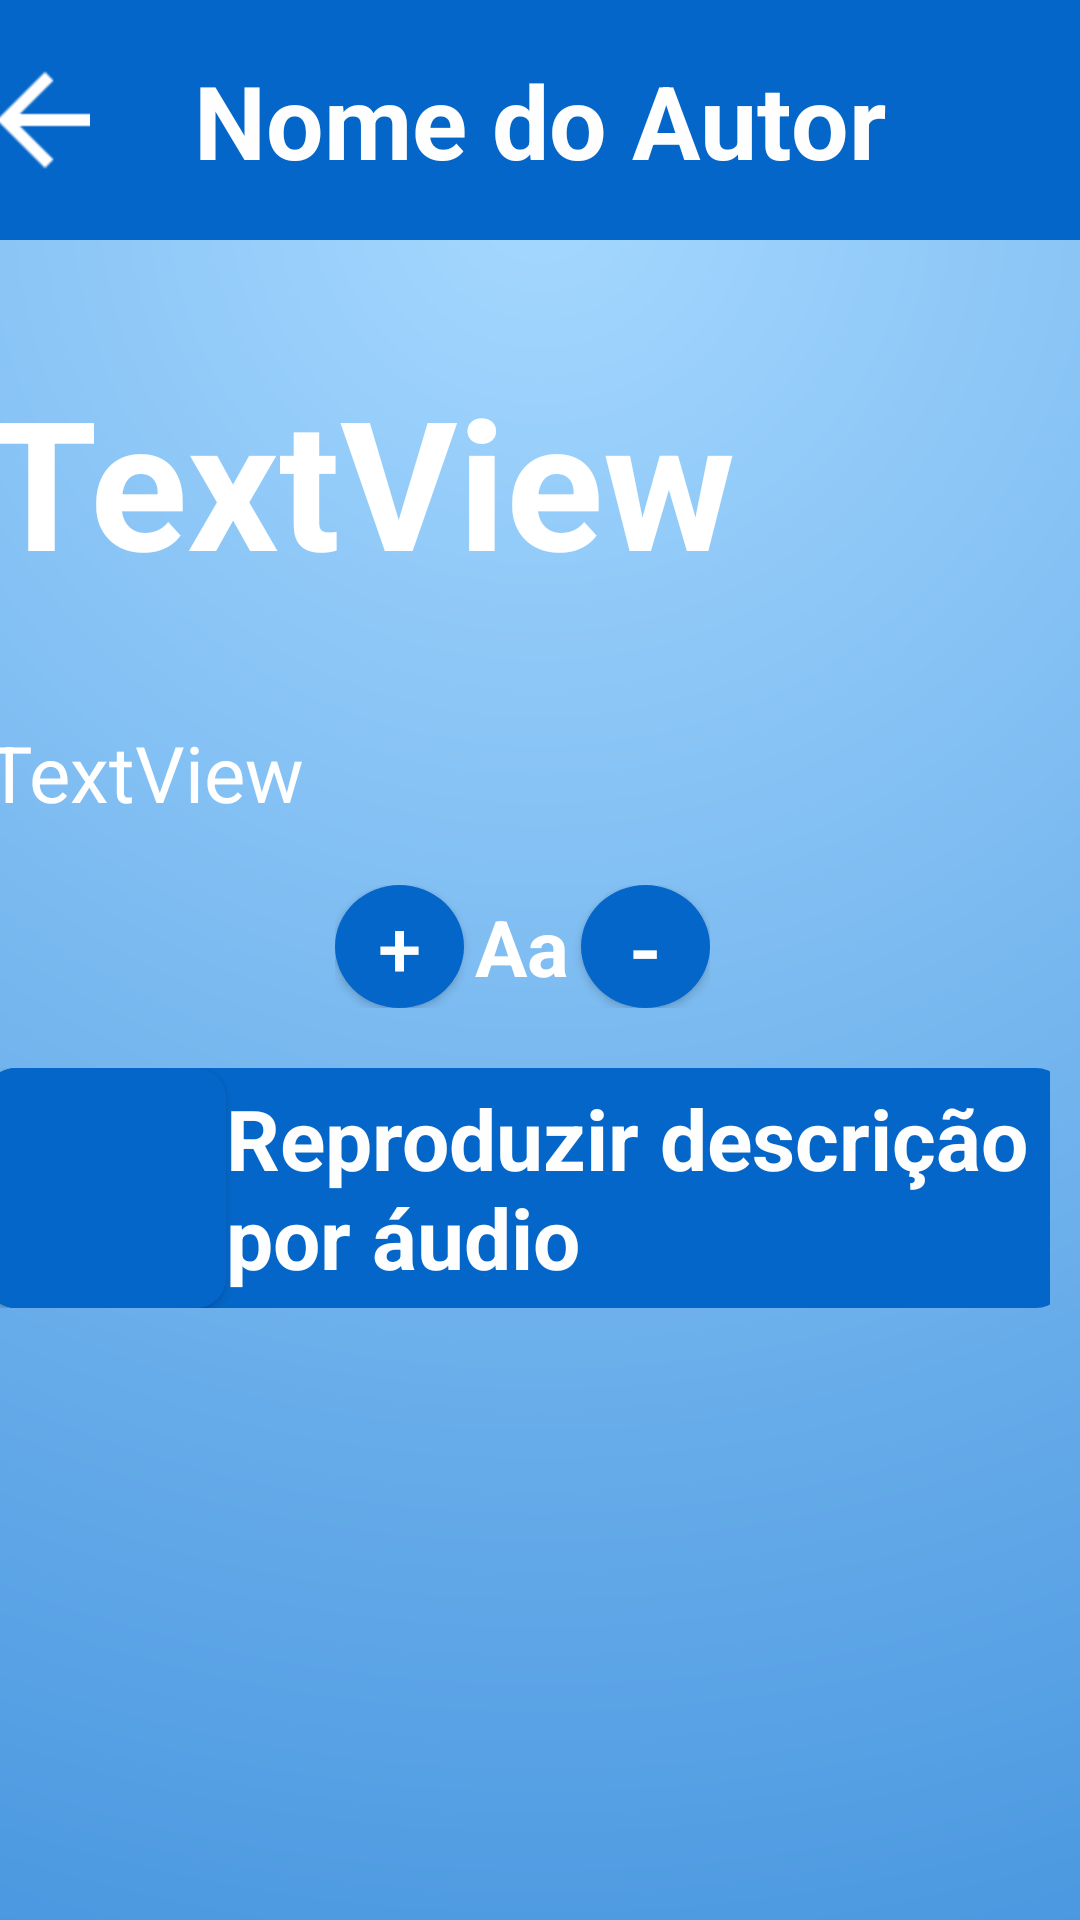

Layout XML and referenced resources for this Android screen:
<!-- AndroidManifest.xml: application theme Theme.MobileProject -->
<!-- res/layout/activity_visualizar_detalhes_obra.xml -->
<androidx.constraintlayout.widget.ConstraintLayout xmlns:android="http://schemas.android.com/apk/res/android"
    xmlns:app="http://schemas.android.com/apk/res-auto"
    xmlns:tools="http://schemas.android.com/tools"
    android:layout_width="match_parent"
    android:layout_height="match_parent"
    android:fitsSystemWindows="true"
    tools:context=".activities.VisualizarDetalhesObraActivity">

    <LinearLayout
        android:id="@+id/linearLayout"
        android:layout_width="match_parent"
        android:layout_height="match_parent"
        android:background="@drawable/gradiente_padrao"
        android:gravity="center_horizontal"
        android:orientation="vertical">

        <LinearLayout
            android:layout_width="match_parent"
            android:layout_height="80dp"
            android:background="@color/primaria"
            android:orientation="horizontal">

            <ImageButton
                android:id="@+id/inicioButton"
                android:layout_width="35dp"
                android:layout_height="match_parent"
                android:layout_weight="1"
                android:adjustViewBounds="false"
                android:background="@color/primaria"
                android:scaleX="2"
                android:scaleY="2"
                android:src="?attr/homeAsUpIndicator"
                app:tint="#FFFFFF" />

            <TextView
                android:id="@+id/nomeAutor"
                android:layout_width="300dp"
                android:layout_height="match_parent"
                android:background="#0466C8"
                android:gravity="center"
                android:text="Nome do Autor"
                android:textAlignment="center"
                android:textColor="#FEFEFE"
                android:textSize="34sp"
                android:textStyle="bold" />

            <View
                android:id="@+id/view2"
                android:layout_width="35dp"
                android:layout_height="wrap_content"
                android:layout_weight="1" />
        </LinearLayout>

        <ScrollView
            android:layout_width="match_parent"
            android:layout_height="match_parent"
            android:scrollbarSize="10dp"
            android:scrollbarStyle="insideInset">

            <androidx.constraintlayout.widget.ConstraintLayout
                android:layout_width="match_parent"
                android:layout_height="wrap_content">

                <TextView
                    android:id="@+id/nomeObra"
                    android:layout_width="360dp"
                    android:layout_height="wrap_content"
                    android:layout_marginTop="40dp"
                    android:text="TextView"
                    android:textColor="@color/white"
                    android:textSize="60sp"
                    android:textStyle="bold"
                    app:layout_constraintEnd_toEndOf="parent"
                    app:layout_constraintStart_toStartOf="parent"
                    app:layout_constraintTop_toTopOf="parent" />

                <TextView
                    android:id="@+id/descricaoObra"
                    android:layout_width="360dp"
                    android:layout_height="wrap_content"
                    android:layout_marginTop="40dp"
                    android:text="TextView"
                    android:textColor="@color/white"
                    android:textSize="26sp"
                    app:layout_constraintEnd_toEndOf="parent"
                    app:layout_constraintStart_toStartOf="parent"
                    app:layout_constraintTop_toBottomOf="@+id/nomeObra" />

                <LinearLayout
                    android:id="@+id/linearLayout3"
                    android:layout_width="125dp"
                    android:layout_height="41dp"
                    android:layout_marginTop="20dp"
                    android:orientation="horizontal"
                    app:layout_constraintEnd_toEndOf="parent"
                    app:layout_constraintHorizontal_bias="0.496"
                    app:layout_constraintStart_toStartOf="parent"
                    app:layout_constraintTop_toBottomOf="@+id/descricaoObra">

                    <Button
                        android:id="@+id/aumetarButton"
                        android:layout_width="40dp"
                        android:layout_height="match_parent"
                        android:layout_weight="1"
                        android:background="@drawable/cor_click_botao_redondo"
                        android:gravity="center"
                        android:text="+"
                        android:textColor="#FEFEFE"
                        android:textSize="26sp" />

                    <TextView
                        android:id="@+id/textView"
                        android:layout_width="36dp"
                        android:layout_height="match_parent"
                        android:layout_weight="1"
                        android:gravity="center"
                        android:paddingLeft="2dp"
                        android:paddingRight="2dp"
                        android:text="Aa"
                        android:textColor="@color/white"
                        android:textSize="26dp"
                        android:textStyle="bold" />

                    <Button
                        android:id="@+id/diminuirButton"
                        android:layout_width="40dp"
                        android:layout_height="match_parent"
                        android:layout_weight="1"
                        android:background="@drawable/cor_click_botao_redondo"
                        android:gravity="center"
                        android:text="-"
                        android:textColor="#FEFEFE"
                        android:textSize="30sp" />
                </LinearLayout>

                <LinearLayout
                    android:layout_width="360dp"
                    android:layout_height="wrap_content"
                    android:layout_marginTop="20dp"
                    android:layout_marginBottom="30dp"
                    android:background="@drawable/bg_caixas"
                    android:orientation="horizontal"
                    app:layout_constraintBottom_toBottomOf="parent"
                    app:layout_constraintEnd_toEndOf="parent"
                    app:layout_constraintHorizontal_bias="0.509"
                    app:layout_constraintStart_toStartOf="parent"
                    app:layout_constraintTop_toBottomOf="@+id/linearLayout3">

                    <Button
                        android:id="@+id/button_play_audio"
                        android:layout_width="80dp"
                        android:layout_height="80dp"
                        android:layout_marginStart="0dp"
                        android:layout_marginTop="0dp"
                        android:background="@drawable/cor_click_botao"
                        android:fontFamily="sans-serif-medium"
                        android:foreground="@mipmap/botao_play"
                        android:foregroundGravity="fill_horizontal|center_vertical|clip_horizontal|clip_vertical|center_horizontal|fill"
                        android:gravity="bottom|center"
                        android:textAlignment="center"
                        android:textAllCaps="false"
                        android:textColor="@color/white"
                        android:textSize="10sp"
                        android:textStyle="bold"
                        android:typeface="normal"
                        app:cornerRadius="10dp" />

                    <TextView
                        android:id="@+id/textView11"
                        android:layout_width="280dp"
                        android:layout_height="match_parent"
                        android:layout_weight="1"
                        android:gravity="center_vertical"
                        android:text="Reproduzir descrição por áudio"
                        android:textColor="#FEFEFE"
                        android:textSize="28sp"
                        android:textStyle="bold" />

                </LinearLayout>
            </androidx.constraintlayout.widget.ConstraintLayout>
        </ScrollView>

    </LinearLayout>


</androidx.constraintlayout.widget.ConstraintLayout>
<!-- resources referenced by this layout -->
<resources>
  <color name="primaria">#0466c8</color>
  <color name="white">#FFFFFFFF</color>
  <!-- drawable bg_caixas (drawable) -->
  <?xml version="1.0" encoding="utf-8"?>
  <shape android:shape="rectangle" xmlns:android="http://schemas.android.com/apk/res/android">
      <solid android:color="@color/primaria"/>
      <corners android:radius="10dp"/>
  </shape>
  <!-- drawable cor_click_botao (drawable) -->
  <?xml version="1.0" encoding="utf-8"?>
  <selector xmlns:android="http://schemas.android.com/apk/res/android">
      <item android:state_pressed="true">
          <shape android:shape="rectangle">
              <solid android:color="@color/secundaria"/>
              <corners android:radius="10dp"/>
          </shape>
      </item>
      <item android:state_pressed="false">
          <shape android:shape="rectangle">
              <solid android:color="@color/primaria"/>
              <corners android:radius="10dp"/>
          </shape>
      </item>
  </selector>
  <!-- drawable cor_click_botao_redondo (drawable) -->
  <?xml version="1.0" encoding="utf-8"?>
  <selector xmlns:android="http://schemas.android.com/apk/res/android">
      <item android:state_pressed="true">
          <shape android:shape="oval">
              <solid android:color="@color/secundaria"/>
              <corners android:radius="10dp"/>
          </shape>
      </item>
      <item android:state_pressed="false">
          <shape android:shape="oval">
              <solid android:color="@color/primaria"/>
              <corners android:radius="10dp"/>
          </shape>
      </item>
  </selector>
  <!-- drawable gradiente_padrao (drawable) -->
  <?xml version="1.0" encoding="utf-8"?>
  <shape xmlns:android="http://schemas.android.com/apk/res/android">
      <gradient
          android:startColor="@color/terciaria"
          android:endColor="@color/primaria"
          android:angle="270"
          android:type="radial"
          android:gradientRadius="300%p"
          android:centerX="50%"
          android:centerY="10%"/>
  </shape>
  <!-- mipmap botao_play: png bitmap (mipmap-hdpi, 1056 bytes) -->
  <style name="Theme.MobileProject" parent="Base.Theme.MobileProject" />
  <color name="secundaria">#001233</color>
  <color name="terciaria">#a5d8ff</color>
  <style name="Base.Theme.MobileProject" parent="Theme.AppCompat.DayNight.NoActionBar">
          
          
      </style>
</resources>
